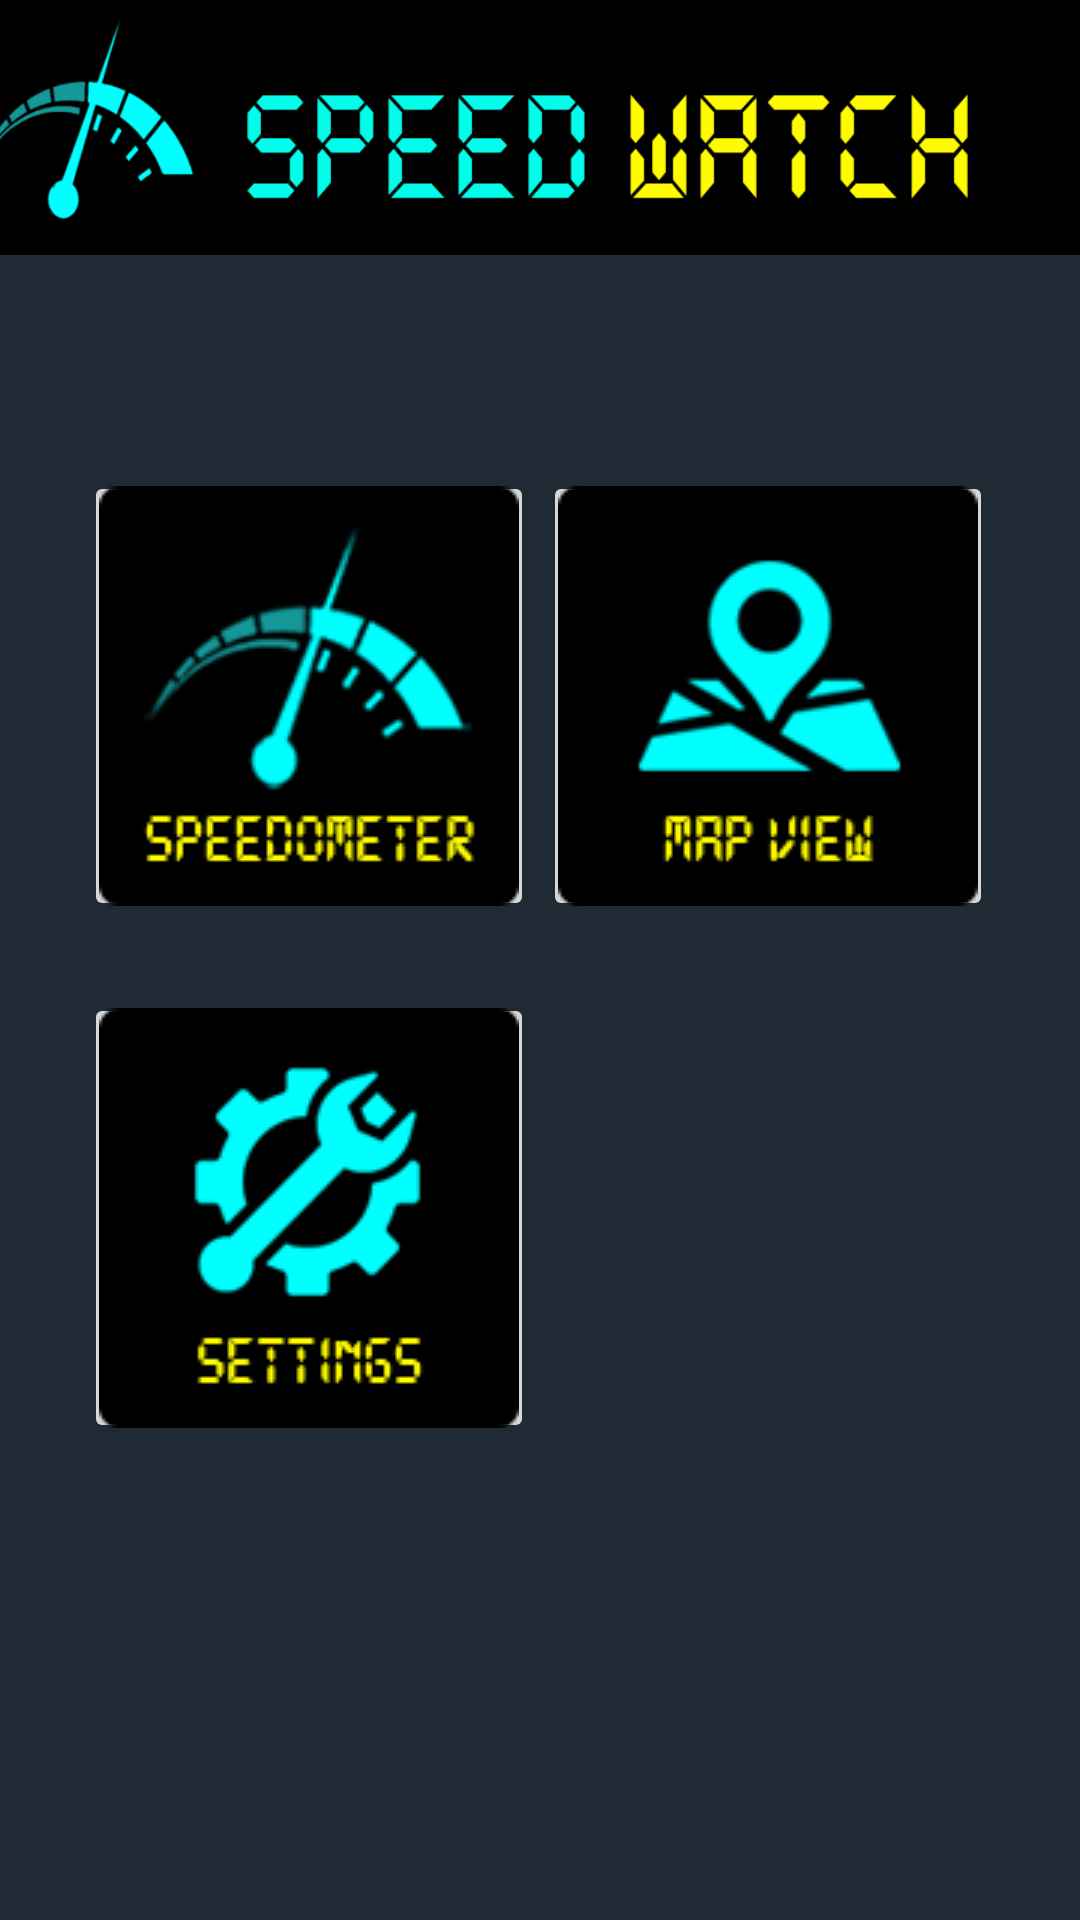

This screen was rendered from an Android layout file. Write that file and the resources it references.
<!-- AndroidManifest.xml: application theme Theme.DigitalSpeedometer.NoActionBar -->
<!-- res/layout/activity_home.xml -->
<?xml version="1.0" encoding="utf-8"?>
<androidx.constraintlayout.widget.ConstraintLayout xmlns:android="http://schemas.android.com/apk/res/android"
    xmlns:app="http://schemas.android.com/apk/res-auto"
    xmlns:tools="http://schemas.android.com/tools"
    android:layout_width="match_parent"
    android:layout_height="match_parent"
    android:background="#202A35"
    tools:context=".HomeActivity">

    <androidx.appcompat.widget.Toolbar
        android:id="@+id/toolbar"
        android:layout_width="413dp"
        android:layout_height="85dp"
        android:background="@drawable/toolbar"
        android:minHeight="?attr/actionBarSize"
        android:theme="?attr/actionBarTheme"
        app:layout_constraintBottom_toBottomOf="parent"
        app:layout_constraintEnd_toEndOf="parent"
        app:layout_constraintHorizontal_bias="0.523"
        app:layout_constraintStart_toStartOf="parent"
        app:layout_constraintTop_toTopOf="parent"
        app:layout_constraintVertical_bias="0.0" />

    <ImageButton
        android:id="@+id/btnSpeedometer"
        android:layout_width="150dp"
        android:layout_height="150dp"
        android:layout_marginStart="28dp"
        android:layout_marginLeft="28dp"
        android:layout_marginTop="72dp"
        android:foreground="@drawable/btnspeedometer"
        app:layout_constraintStart_toStartOf="parent"
        app:layout_constraintTop_toBottomOf="@+id/toolbar"
        app:srcCompat="@drawable/btnspeedometer" />

    <ImageButton
        android:id="@+id/btnMapview"
        android:layout_width="150dp"
        android:layout_height="150dp"
        android:layout_marginEnd="28dp"
        android:layout_marginRight="28dp"
        android:foreground="@drawable/btnmapview"
        app:layout_constraintBottom_toBottomOf="@+id/btnSpeedometer"
        app:layout_constraintEnd_toEndOf="parent"
        app:layout_constraintHorizontal_bias="0.777"
        app:layout_constraintStart_toEndOf="@+id/btnSpeedometer"
        app:srcCompat="@drawable/btnmapview" />

    <ImageButton
        android:id="@+id/btnSettings"
        android:layout_width="150dp"
        android:layout_height="150dp"
        android:layout_marginTop="24dp"
        android:foreground="@drawable/btnsettings"
        app:layout_constraintStart_toStartOf="@+id/btnSpeedometer"
        app:layout_constraintTop_toBottomOf="@+id/btnSpeedometer"
        app:srcCompat="@drawable/btnsettings" />

</androidx.constraintlayout.widget.ConstraintLayout>
<!-- resources referenced by this layout -->
<resources>
  <!-- drawable btnmapview: png bitmap (drawable-v24, 4482 bytes) -->
  <!-- drawable btnsettings: png bitmap (drawable-v24, 4441 bytes) -->
  <!-- drawable btnspeedometer: png bitmap (drawable-v24, 6149 bytes) -->
  <!-- drawable toolbar: png bitmap (drawable-v24, 19049 bytes) -->
  <style name="Theme.DigitalSpeedometer.NoActionBar">
          <item name="windowActionBar">false</item>
          <item name="windowNoTitle">true</item>
      </style>
</resources>
